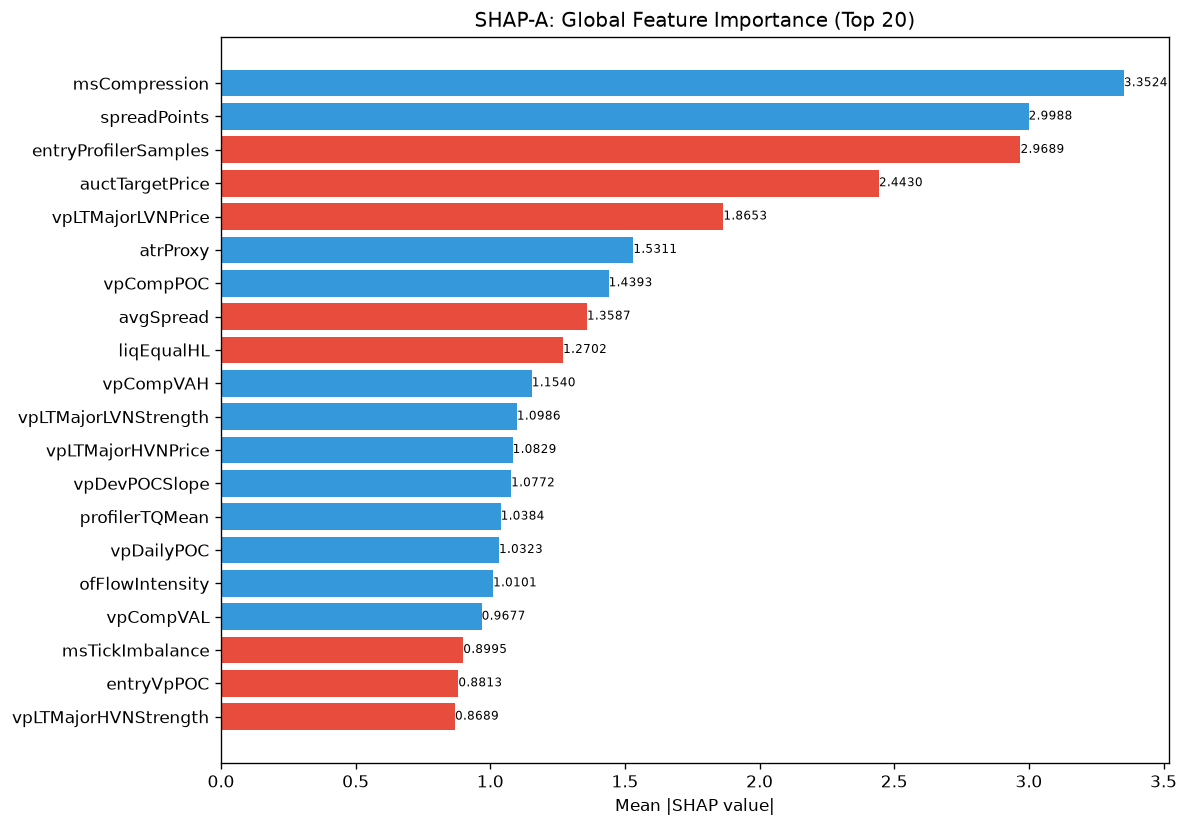

The data file committed next to this chart (first rows):
feature, category, mean_abs_shap, mean_shap, std_shap, rank
msCompression, unknown, 3.352, 0.2483, 3.871, 1
spreadPoints, unknown, 2.999, 0.1356, 3.422, 2
entryProfilerSamples, unknown, 2.969, -0.1571, 1.291, 3
auctTargetPrice, unknown, 2.443, -0.3616, 1.706, 4
vpLTMajorLVNPrice, unknown, 1.865, -0.3832, 3.445, 5
atrProxy, unknown, 1.531, 0.2484, 2.228, 6
vpCompPOC, unknown, 1.439, 0.2828, 1.252, 7
avgSpread, unknown, 1.359, -0.03833, 1.188, 8
liqEqualHL, unknown, 1.27, -0.005101, 0.7877, 9
vpCompVAH, unknown, 1.154, 0.04805, 0.8683, 10
vpLTMajorLVNStrength, unknown, 1.099, 0.1802, 0.6496, 11
vpLTMajorHVNPrice, unknown, 1.083, 0.1041, 0.9066, 12
vpDevPOCSlope, unknown, 1.077, 0.1592, 1.856, 13
profilerTQMean, unknown, 1.038, 0.1885, 1.701, 14
vpDailyPOC, unknown, 1.032, 0.18, 1.535, 15
ofFlowIntensity, unknown, 1.01, 0.1807, 1.65, 16
vpCompVAL, unknown, 0.9677, 0.0007929, 0.9467, 17
msTickImbalance, unknown, 0.8995, -0.07469, 2.592, 18
entryVpPOC, unknown, 0.8813, -0.00279, 0.4821, 19
vpLTMajorHVNStrength, unknown, 0.8689, -0.03205, 0.4278, 20
thesis, unknown, 0.8682, -0.2291, 1.121, 21
entryVpDistLVN, unknown, 0.8021, 0.1258, 0.6628, 22
auctHVNStrength, unknown, 0.7093, 0.02296, 1.171, 23
ofAbsorption, unknown, 0.7061, 0.0451, 1.486, 24
entryVpThinnessRatio, unknown, 0.7042, 0.03771, 1.469, 25
profilerSamples, unknown, 0.6928, 0.01363, 0.3495, 26
auctShapeConf, unknown, 0.6605, -0.04935, 1.037, 27
auctLVNStrength, unknown, 0.6544, -0.08629, 1.697, 28
profilerMigMean, unknown, 0.6172, -0.08503, 0.442, 29
auctExpMoveATR, unknown, 0.606, 0.3169, 0.9123, 30
vpPullbackPOC, unknown, 0.5769, 0.09354, 0.5636, 31
auctRegimeConf, unknown, 0.5575, -0.07663, 0.4412, 32
entryVpVAL, unknown, 0.5488, -0.26, 0.7873, 33
entryAuctTargetPrice, unknown, 0.5349, -0.06329, 0.4269, 34
ofDeltaProxy, unknown, 0.5023, -0.0302, 1.14, 35
msTickVelocity, unknown, 0.4946, 0.01279, 0.5695, 36
auctAcceptance, unknown, 0.481, -0.0704, 1.026, 37
ofParticipation, unknown, 0.4766, -0.01501, 0.7023, 38
msSpreadScore, unknown, 0.4732, -0.01486, 0.3384, 39
auctDistHVN, unknown, 0.4697, 0.008784, 0.4111, 40
entryVpDevPOCDir, unknown, 0.4548, 0.05992, 0.6266, 41
TP, unknown, 0.4511, -0.07527, 0.7324, 42
auctExpReward, unknown, 0.4422, 0.09674, 0.5565, 43
ofContext, engine_composite, 0.4303, -0.04104, 0.948, 44
vpLTAcceptanceAtPrice, unknown, 0.4301, -0.008398, 0.3995, 45
liqContext, engine_composite, 0.4249, 0.05161, 0.5046, 46
vpLTTrendDuration, unknown, 0.4176, -0.04235, 0.3692, 47
auctTradeQuality, unknown, 0.4051, 0.09805, 0.5831, 48
liqDensity, unknown, 0.3988, -0.02781, 0.2545, 49
vpNearestNakedPOC, unknown, 0.3983, -0.03163, 0.4173, 50
spreadToATR, unknown, 0.3802, -0.03258, 0.4489, 51
profilerBalMean, unknown, 0.3785, -0.05627, 0.5758, 52
vpLTPOCAcceleration, unknown, 0.3488, -0.06508, 0.5179, 53
liqStopCluster, unknown, 0.3208, 0.05246, 0.5788, 54
liqSessionLiq, unknown, 0.3125, 0.0051, 0.305, 55
entryVpProfileShape, unknown, 0.3057, -0.1078, 1.221, 56
entryLTNearestZoneStrength, unknown, 0.2945, 0.04596, 0.2335, 57
auctDistLVN, unknown, 0.2913, -0.0117, 0.5348, 58
structDistATR, unknown, 0.289, 0.0799, 0.7115, 59
vpMigrationScore, unknown, 0.2774, -0.01885, 0.9279, 60
... 112 more rows
